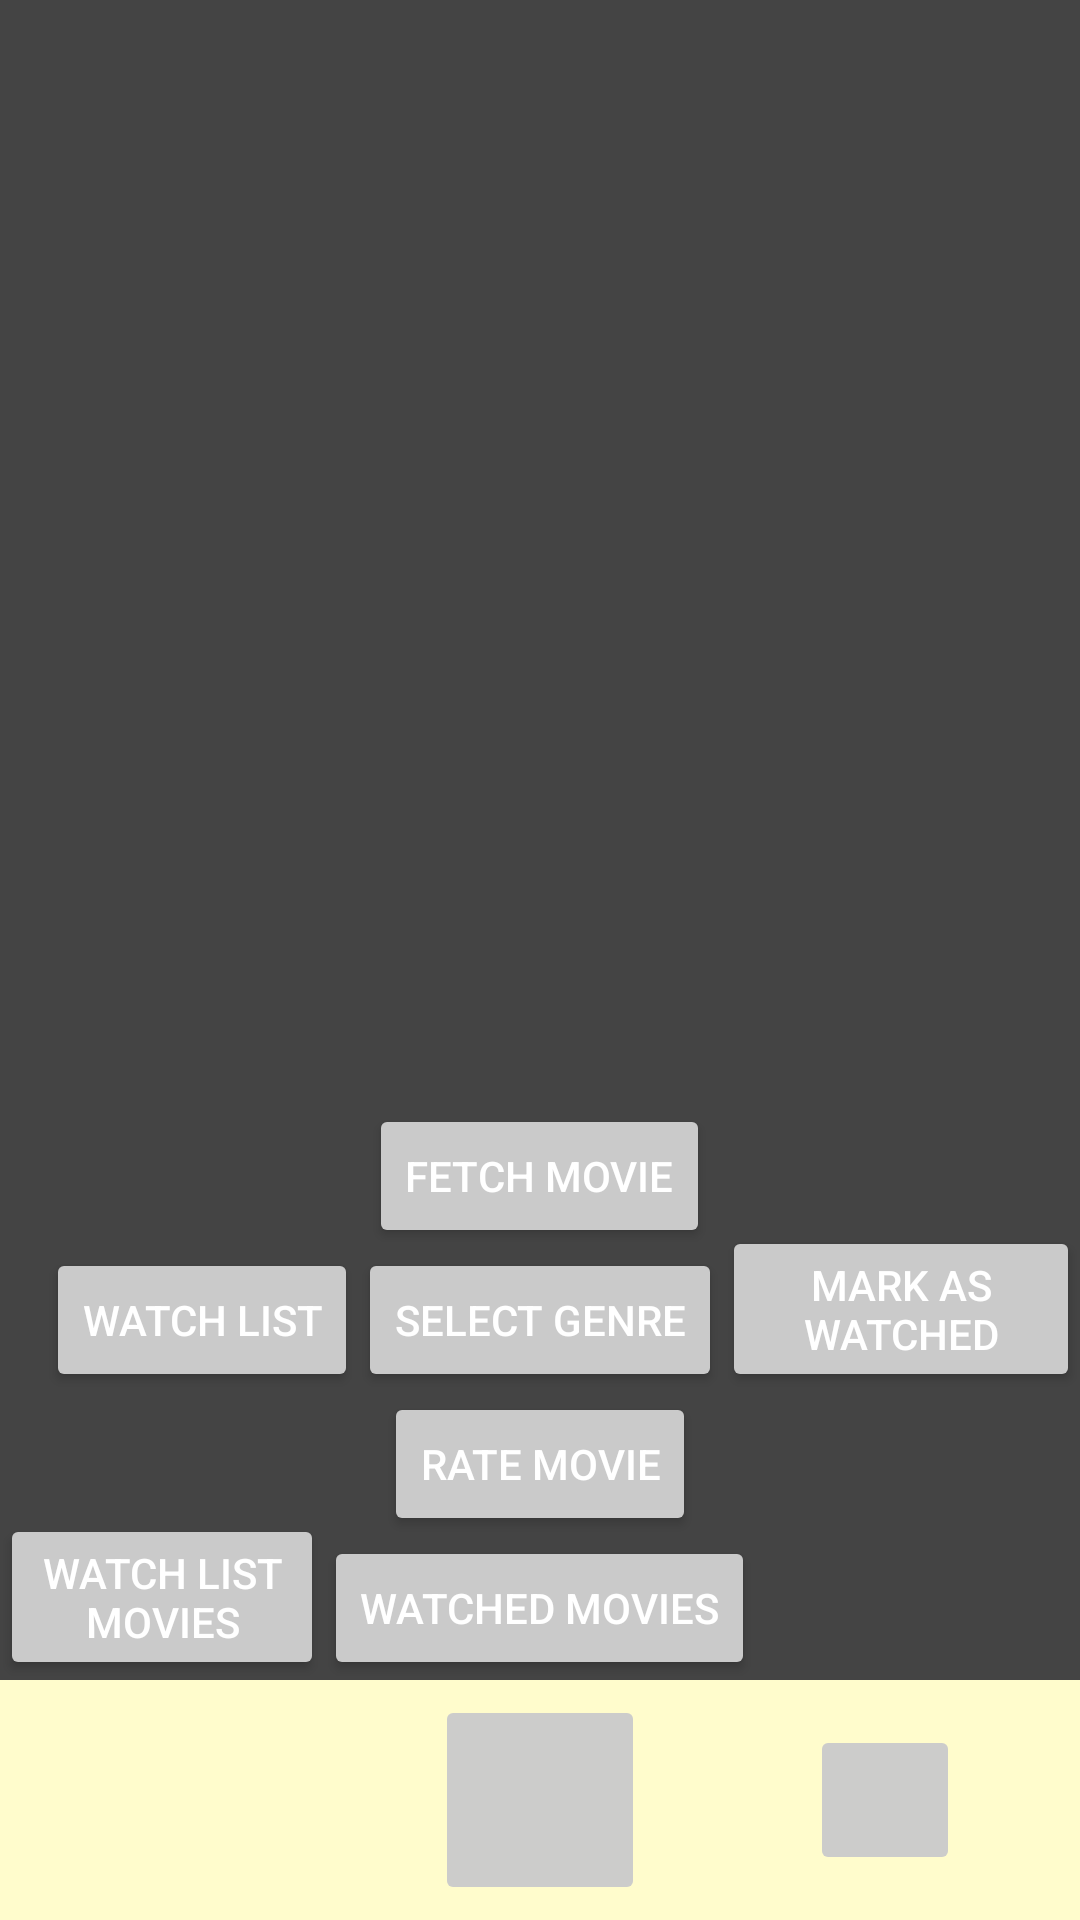

Layout XML and referenced resources for this Android screen:
<!-- AndroidManifest.xml: activity theme Theme.MovieChooser -->
<!-- res/layout/activity_main.xml -->
<?xml version="1.0" encoding="utf-8"?>
<RelativeLayout xmlns:android="http://schemas.android.com/apk/res/android"
    xmlns:app="http://schemas.android.com/apk/res-auto"
    xmlns:tools="http://schemas.android.com/tools"
    android:layout_width="match_parent"
    android:layout_height="match_parent">

    <ImageView
        android:id="@+id/imageView_movie"
        android:layout_width="match_parent"
        android:layout_height="wrap_content"
        android:layout_marginTop="30dp"
        android:layout_marginStart="130dp"
        android:layout_centerHorizontal="true" />

    <TextView
        android:id="@+id/textView_movie"
        android:layout_width="wrap_content"
        android:layout_height="wrap_content"
        android:layout_above="@+id/button_fetch"
        android:layout_marginBottom="30dp"
        android:layout_centerHorizontal="true"
        android:textSize="18sp"
        android:textStyle="bold"
        android:padding="16dp" />

    <Button
        android:id="@+id/button_fetch"
        android:layout_width="wrap_content"
        android:layout_height="wrap_content"
        android:text="Fetch Movie"
        android:layout_above="@id/button_mark_watchlist"
        android:layout_centerHorizontal="true" />

    <Button
        android:id="@+id/button_mark_watchlist"
        android:layout_width="wrap_content"
        android:layout_height="wrap_content"
        android:text="Watch list"
        android:layout_above="@id/button_rate"
        android:layout_toStartOf="@id/button_select_genre"
        android:layout_centerHorizontal="true"/>

    <Button
        android:id="@+id/button_select_genre"
        android:layout_width="wrap_content"
        android:layout_height="wrap_content"
        android:text="Select Genre"
        android:layout_above="@id/button_rate"
        android:layout_centerHorizontal="true"
         />

    <Button
        android:id="@+id/button_mark_watched"
        android:layout_width="wrap_content"
        android:layout_height="wrap_content"
        android:text="Mark as Watched"
        android:layout_above="@id/button_rate"
        android:layout_toEndOf="@id/button_select_genre"
        android:layout_centerHorizontal="true"/>

    <Button
        android:id="@+id/button_rate"
        android:layout_width="wrap_content"
        android:layout_height="wrap_content"
        android:text="Rate Movie"
        android:layout_above="@id/watched_movies"
        android:layout_centerHorizontal="true"/>

    <Button
        android:id="@+id/watched_movies"
        android:layout_width="wrap_content"
        android:layout_height="wrap_content"
        android:text="Watched movies"
        android:layout_above="@id/toolbar"
        android:layout_centerHorizontal="true"/>

    <Button
        android:id="@+id/watch_list"
        android:layout_width="wrap_content"
        android:layout_height="wrap_content"
        android:text="Watch list movies"
        android:layout_above="@id/toolbar"
        android:layout_toStartOf="@id/watched_movies"
        android:layout_centerHorizontal="true"/>

    <RelativeLayout
        android:id="@+id/toolbar"
        android:layout_width="match_parent"
        android:layout_height="80dp"
        android:background="@color/lightGray"
        android:layout_alignParentBottom="true">

        <ImageButton
            android:id="@+id/button_home"
            android:layout_width="70dp"
            android:layout_height="70dp"
            android:src="@drawable/ic_home"
            android:layout_marginStart="80dp"
            android:layout_centerHorizontal="true"
            android:layout_centerVertical="true"/>

        <ImageButton
            android:id="@+id/button_profile"
            android:layout_width="50dp"
            android:layout_height="50dp"
            android:src="@drawable/ic_profile"
            android:layout_marginEnd="40dp"
            android:layout_centerVertical="true"
            android:layout_alignParentEnd="true" />
    </RelativeLayout>



</RelativeLayout>
<!-- resources referenced by this layout -->
<resources>
  <color name="lightGray">#FFFFFCCC</color>
  <style name="Theme.MovieChooser" parent="Theme.AppCompat.Light.NoActionBar">
          
          <item name="android:windowBackground">@color/black</item>
          
          <item name="android:textColor">@color/white</item>
          
          <item name="colorButtonNormal">@color/darkGray</item>
          
          <item name="android:textColorPrimary">@color/white</item>
          
          <item name="colorControlHighlight">@color/lightGray</item>
          
          <item name="android:statusBarColor">@color/black</item>
          
          <item name="android:navigationBarColor">@color/black</item>
      </style>
  <color name="black">#FF444444</color>
  <color name="white">#FFFFFFFF</color>
  <color name="darkGray">#FCCCCCCC</color>
</resources>
